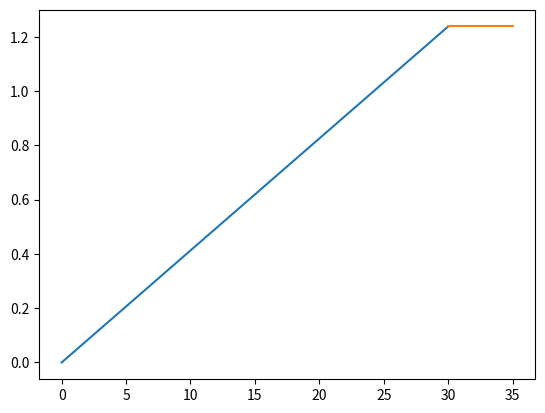

This chart was generated by the following Python code:
import numpy
import math
import scipy.integrate
import matplotlib.pyplot
# from mpl_toolkits.mplot3d import Axes3D
# import csv

R, H, G, pi = [30, 150, 70, math.pi]
f_k = 1
q = (1 - f_k * pi * pow(R, 2) / (3 * pow(G ,2)))
x = numpy.linspace(0, R, 200)
y = (1 - f_k + f_k * x / R)/q

fig = matplotlib.pyplot.figure(1)
figg = matplotlib.pyplot.subplot(111)
figgg = figg.plot(x, y)
x = numpy.linspace(R, G/2, 100)
y = 1 / q + x * 0
figgg = figg.plot(x, y)
matplotlib.pyplot.show()
